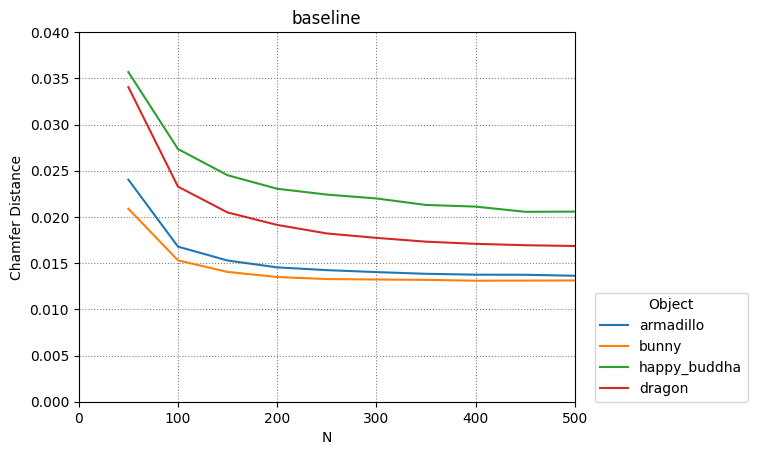

Source data for this figure (header and first rows):
armadillo, bunny, happy_buddha, dragon
50, 100, 150, 200, 250, 300, 350, 400, 450, 500
0.02403, 0.01679, 0.01528, 0.01454, 0.01424, 0.01403, 0.01384, 0.01375, 0.01374, 0.01363
0.02089, 0.0153, 0.01404, 0.0135, 0.01328, 0.01323, 0.01319, 0.0131, 0.01311, 0.01312
0.03567, 0.02735, 0.02451, 0.02305, 0.02242, 0.022, 0.0213, 0.02112, 0.02055, 0.02057
0.03405, 0.02328, 0.02049, 0.01914, 0.01821, 0.01773, 0.01732, 0.01709, 0.01694, 0.01685
